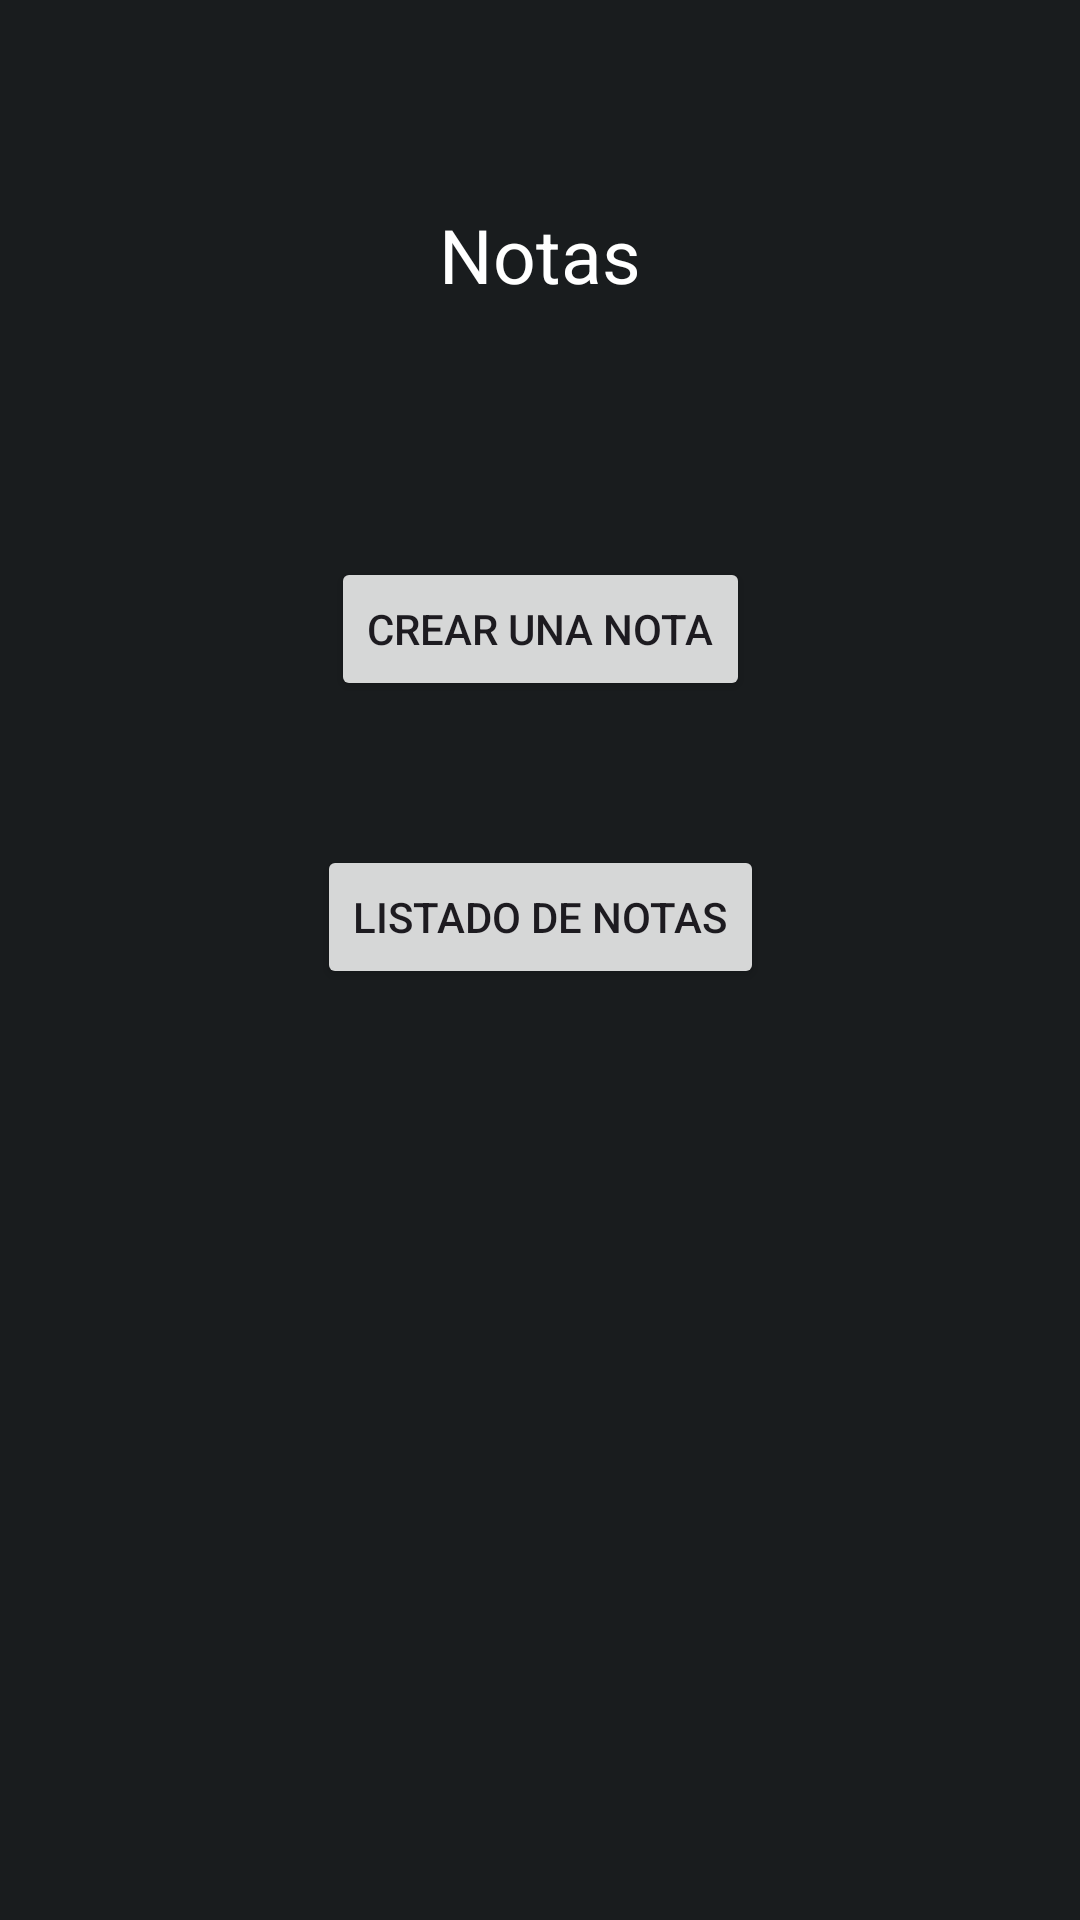

Write the Android layout XML for this screen, with the resource values it uses.
<!-- AndroidManifest.xml: application theme Theme.AppEvaluacion -->
<!-- res/layout/activity_opciones_notas.xml -->
<?xml version="1.0" encoding="utf-8"?>
<androidx.constraintlayout.widget.ConstraintLayout xmlns:android="http://schemas.android.com/apk/res/android"
    xmlns:app="http://schemas.android.com/apk/res-auto"
    xmlns:tools="http://schemas.android.com/tools"
    android:id="@+id/main"
    android:layout_width="match_parent"
    android:layout_height="match_parent"
    android:background="@color/material_dynamic_neutral10"
    tools:context=".OpcionesNotas">

    <Button
        android:id="@+id/btn_CrearNota"
        android:layout_width="wrap_content"
        android:layout_height="wrap_content"
        android:layout_marginTop="84dp"
        android:text="@string/btn_crearNota"
        app:layout_constraintEnd_toEndOf="parent"
        app:layout_constraintStart_toStartOf="parent"
        app:layout_constraintTop_toBottomOf="@+id/txt_tituloNota" />

    <Button
        android:id="@+id/btn_ListaNotas"
        android:layout_width="wrap_content"
        android:layout_height="wrap_content"
        android:layout_marginTop="48dp"
        android:text="@string/btn_ListaNotas"
        app:layout_constraintEnd_toEndOf="parent"
        app:layout_constraintStart_toStartOf="parent"
        app:layout_constraintTop_toBottomOf="@+id/btn_CrearNota" />

    <TextView
        android:id="@+id/txt_tituloNota"
        android:layout_width="wrap_content"
        android:layout_height="wrap_content"
        android:layout_marginTop="68dp"
        android:text="@string/TituloNota"
        android:textSize="25dp"
        android:textColor="@color/white"
        app:layout_constraintEnd_toEndOf="parent"
        app:layout_constraintStart_toStartOf="parent"
        app:layout_constraintTop_toTopOf="parent" />
</androidx.constraintlayout.widget.ConstraintLayout>
<!-- resources referenced by this layout -->
<resources>
  <string name="TituloNota">Notas</string>
  <string name="btn_ListaNotas">Listado de notas</string>
  <string name="btn_crearNota">Crear una nota</string>
  <style name="Theme.AppEvaluacion" parent="Base.Theme.AppEvaluacion" />
  <style name="Base.Theme.AppEvaluacion" parent="Theme.Material3.DayNight.NoActionBar">
          
          
      </style>
  <!-- not gathered from this repository: default colours our renderer supplied (Android Studio template values) -->
  <color name="white">#FFFFFFFF</color>
</resources>
